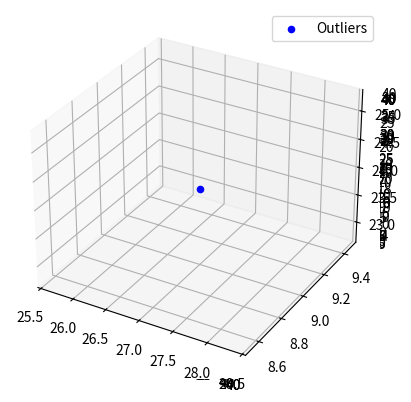

Write the Python code that produced this figure.
"""
NOTES :-
Master Clustering Module Iteration - 1
Clustering Technique under Implementation is [Unknown Algo Based on "Unsupervised clustering algorithm for N-dimensional
[redacted]
[redacted]
Cyber-Shield
"""
#-------------------------------------------------------Random Data Generation Code------------------------------
import random
value_range = 40
sample_size = 100
X=[]
for i in range (sample_size):
    X.append(random.sample(range(value_range), 4))
print(X)
#-------------------------------------------------------Random Data Generation Code -----------------------------
import numpy as np
import matplotlib.patches as mpatches
import math
import matplotlib.pyplot as plt
from mpl_toolkits import mplot3d
import matplotlib as mpl
# Control panel
no_of_dim = 4
# Sample Data Points in 4 D
#X = [[25,15,10,12],[21,12,8,13],[12,13,14,13],[22,23,21,24],[19,18,20,11],[11,15,19,24],[16,13,17,15],[16.4,13.2,17.2,2,15.1]]
# Dimension Values extraction Function
def ext_dim(no_of_dim,X):
    dim_dict = {}
    temp_lis = []
    for i in range(no_of_dim):
        for j in range(len(X)):
            temp_lis.append(X[j][i])
        dim_dict['dimension-' + str(i+1)] = temp_lis[:]
        del temp_lis[:]  # Emptying the list again
    return dim_dict

dimension_Dict = ext_dim(no_of_dim,X) # Segeregating the multi dimension values


# Debug Code:---------------------------------------------------------------------------------------
print(dimension_Dict)
# --------------------------------------------------------------------------------------------------

# Graph plotting and analysis tool
def plot_cluster(dimension_Dict,label,color):
    mpl.rcParams['legend.fontsize'] = 10
    ax = plt.axes(projection='3d')
    zdata = dimension_Dict['dimension-3']
    xdata = dimension_Dict['dimension-2']
    ydata = dimension_Dict['dimension-1']
    ax.scatter3D(xdata, ydata, zdata, c=zdata,label = label, cmap= color);
    ax.legend()
    plt.show()
plot_cluster(dimension_Dict,'Data_Plot','Blues')
# Step 1 Calculating the Euclidean Distance or no of neighbours

# helper functions
# 1. Euclidean distance calculation function
def Euclidean_Distance_Calc(no_of_dim,pt1,pt2):
    sum = 0
    for i in range(no_of_dim):
        sum = sum + pow((pt1[i] - pt2[i]),2)
    return math.sqrt(sum)
# 2. Cluster density Sorter
def sort_cluster_density(point_metadata):
    lis1 = []
    lis2 = []
    lis3 = []
    lis4 = []
    lis5 = []
    lis6 = []
    empdic = {}
    for i in point_metadata.keys():
        lis1.append(i)
        lis2.append(point_metadata[i]['Neighbour Count'])
        lis3.append(point_metadata[i]['Points'])
        lis4.append(point_metadata[i]['Centroid'])
        lis5.append(point_metadata[i]['value'])
        lis6.append(point_metadata[i]['Clustered'])
    for l in range(len(lis1)):
        for j in range(len(lis2)):
            if lis2[l] > lis2[j]:  #swapping values
                tmp = lis2[l]
                tmp2 = lis1[l]
                tmp3 = lis3[l]
                tmp4 = lis4[l]
                tmp5 = lis5[l]
                tmp6 = lis6[l]
                lis2[l] = lis2[j]
                lis1[l] = lis1[j]
                lis3[l] = lis3[j]
                lis4[l] = lis4[j]
                lis5[l] = lis5[j]
                lis6[l] = lis6[j]
                lis2[j] = tmp
                lis1[j] = tmp2
                lis3[j] = tmp3
                lis4[j] = tmp4
                lis5[j] = tmp5
                lis6[j] = tmp6

    for a in range(len(lis1)):
        empdic[lis1[a]] = {}
        empdic[lis1[a]]['Neighbour Count'] = lis2[a]
        empdic[lis1[a]]['Points'] = lis3[a]
        empdic[lis1[a]]['Centroid'] = lis4[a]
        empdic[lis1[a]]['value'] = lis5[a]
        empdic[lis1[a]]['Clustered'] = lis6[a]
    return empdic,lis2,lis4
# 3. Z Score calculator function
def ZScore(point_Value,cluster_metadata_list):
    neighbour_count_list = np.array(cluster_metadata_list)
    n = len(cluster_metadata_list)
    sum1 = np.sum(neighbour_count_list)
    mean_of_data = sum1/n
    sum_of_square = np.sum(np.power((neighbour_count_list - mean_of_data),2))
    variance = sum_of_square/(n-1)
    std  = math.sqrt(variance)
    Z = (point_Value - mean_of_data)/std
    return Z

# 4. Centroid Calculator
def centroid_calc(no_of_dims,list_val):
    dims = ext_dim(no_of_dims,list_val)
    centroid = []
    for i in range(no_of_dim):
        centroid.append(sum(dims['dimension-' + str(i+1)])/len(dims['dimension-' + str(i+1)]))
    return centroid
def neighbour_Density_calculator(no_of_dim,X,radius_increment_val):
    point_metadata = {}
    max_radius = 0
    Non_cut_off_condition = True
    # initialising an empty dictionary with keys
    for i in range(len(X)):
        point_metadata['point-' + str(i)] = {}
        point_metadata['point-' + str(i)]['value'] = X[i]
        point_metadata['point-' + str(i)]['Neighbour Count'] = 0
        point_metadata['point-' + str(i)]['Points'] = []
        point_metadata['point-' + str(i)]['Centroid'] = X[i]
        point_metadata['point-' + str(i)]['Clustered'] = False
    while(Non_cut_off_condition):
        for i in range(len(X)):
            val = 0
            for a in X:
                if X[i] == a: # Prevent calculating Euclidean distance for same points
                    continue
                if Euclidean_Distance_Calc(no_of_dim,X[i],a) < max_radius :
                    val = val + 1
                    point_metadata['point-' + str(i)]['Neighbour Count'] = val
                    point_metadata['point-' + str(i)]['Points'].append(a)
                    print( Euclidean_Distance_Calc(no_of_dim,X[i],a),'|',max_radius,val) #<-------------------------------------

        for k in range(len(X)):
            if (point_metadata['point-' + str(k)]['Neighbour Count']/len(X))*100 > 10 :
                Non_cut_off_condition = False
            else:
                max_radius = max_radius + radius_increment_val
    return sort_cluster_density(point_metadata)

# Cluster formation and centroid calculation
def cluster_generation(no_of_dim,X):
    Initial_cluster_no = 0
    outliers = []
    cluster_list = {}
    point_metadata, cluster_metadata__list , label_metadata = neighbour_Density_calculator(no_of_dim, X, .1)
    #Initial_centroid = cluster_metadata__list[0]
    for i in point_metadata.keys():
        Initial_cluster_no +=1
        cluster_list['cluster-' + str(Initial_cluster_no)] = {}
        cluster_list['cluster-' + str(Initial_cluster_no)]['Data_points'] = []
        cluster_list['cluster-' + str(Initial_cluster_no)]['Centroid'] = point_metadata[i]['value']
        for j in point_metadata.keys():
            if(i == j):
                continue
            if(point_metadata[i]['Clustered'] == True):
                ttp = cluster_list['cluster-' + str(Initial_cluster_no)]['Centroid']
                ppt = point_metadata[j]['value']
                ptp = point_metadata[j]['Centroid']
                if(Euclidean_Distance_Calc(no_of_dim,ttp,ppt) < Euclidean_Distance_Calc(no_of_dim,ptp,ppt)):
                    cluster_list['cluster-' + str(Initial_cluster_no)]['Data_points'].append(point_metadata[j]['value'])
                    cluster_list['cluster-' + str(Initial_cluster_no)]['Centroid'] = centroid_calc(no_of_dim,cluster_list['cluster-' + str(Initial_cluster_no)]['Data_points'])
                    point_metadata[j]['Clustered'] = True
                    point_metadata[j]['Centroid'] = cluster_list['cluster-' + str(Initial_cluster_no)]['Centroid']
            else:
                if point_metadata[j]['value'] in point_metadata[i]['Points']:
                    cluster_list['cluster-' + str(Initial_cluster_no)]['Data_points'].append(point_metadata[j]['value'])
                    cluster_list['cluster-' + str(Initial_cluster_no)]['Centroid'] = centroid_calc(no_of_dim,cluster_list['cluster-' + str(Initial_cluster_no)]['Data_points'])
                    point_metadata[j]['Clustered'] = True
                    point_metadata[j]['Centroid'] = cluster_list['cluster-' + str(Initial_cluster_no)]['Centroid']
                elif ZScore(point_metadata[j]['Neighbour Count'], cluster_metadata__list) < ZScore(point_metadata[i]['Neighbour Count'], cluster_metadata__list):
                    cluster_list['cluster-' + str(Initial_cluster_no)]['Data_points'].append(point_metadata[j]['value'])
                    cluster_list['cluster-' + str(Initial_cluster_no)]['Centroid'] = centroid_calc(no_of_dim,cluster_list['cluster-' + str(Initial_cluster_no)]['Data_points'])
                    point_metadata[j]['Clustered'] = True
                    point_metadata[j]['Centroid'] = cluster_list['cluster-' + str(Initial_cluster_no)]['Centroid']
        if len(cluster_list['cluster-' + str(Initial_cluster_no)]['Data_points']) == 0:
            del cluster_list['cluster-' + str(Initial_cluster_no)]
            Initial_cluster_no -= 1

    for i in point_metadata.keys():
        if(point_metadata[i]['Clustered'] == False):
            outliers.append(point_metadata[i]['value'])
    return cluster_list,outliers,Initial_cluster_no

# Visualising the clusters function

def cluster_visualize(no_of_dim,cluster_list,outliers,no_of_cluster,color_list,limit): # Fix the colour schemes for the code
    #color = ["Blues","Greens","Reds"]
    for i in range(no_of_cluster):
        dimension_Dict = ext_dim(no_of_dim, cluster_list['cluster-'+str(i+1)]['Data_points'])
        plot_cluster(dimension_Dict, "Cluster - " + str(i+1), "cool")
        if i > limit:
            break

    dimension_Dict1 = ext_dim(no_of_dim, outliers)
    plot_cluster(dimension_Dict1, "Outliers", "winter")








## Testing the code <-------------------------------Remove------------------------
a,b ,c= cluster_generation(no_of_dim,X)
print(a)
print(b)
print("No of Clusters =" + str(c))
cluster_visualize(no_of_dim,a,b,c,['Reds'],5)

